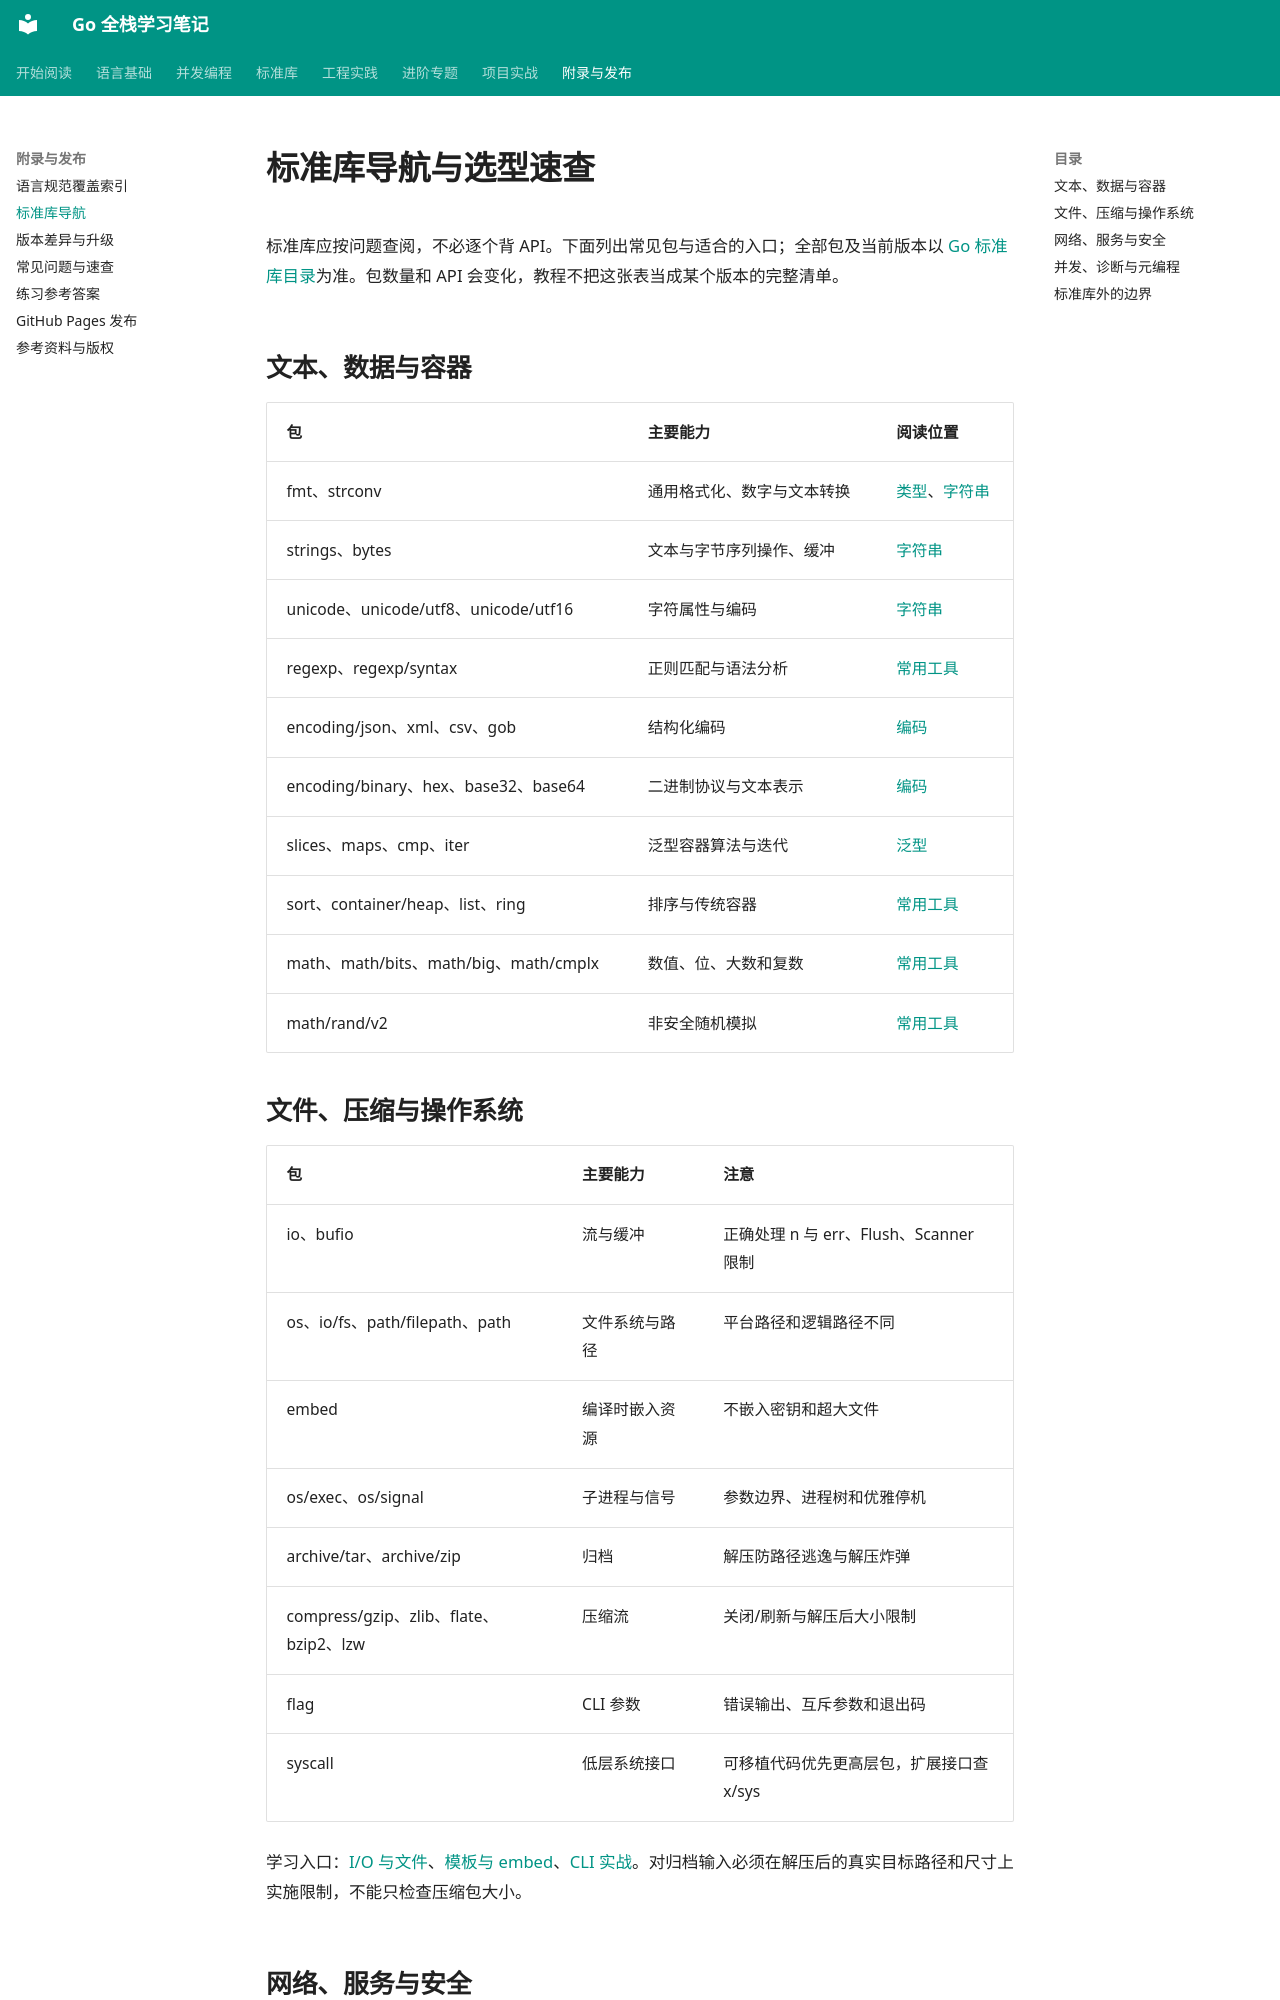

repository: 01reportplus/golang-tutorial · page: appendix/stdlib-index/index.html · generator: mkdocs

# 标准库导航与选型速查

标准库应按问题查阅，不必逐个背 API。下面列出常见包与适合的入口；全部包及当前版本以 [Go 标准库目录](https://pkg.go.dev/std)为准。包数量和 API 会变化，教程不把这张表当成某个版本的完整清单。

## 文本、数据与容器

| 包 | 主要能力 | 阅读位置 |
| --- | --- | --- |
| fmt、strconv | 通用格式化、数字与文本转换 | [类型](../language/types.md)、[字符串](../language/strings.md) |
| strings、bytes | 文本与字节序列操作、缓冲 | [字符串](../language/strings.md) |
| unicode、unicode/utf8、unicode/utf16 | 字符属性与编码 | [字符串](../language/strings.md) |
| regexp、regexp/syntax | 正则匹配与语法分析 | [常用工具](../stdlib/utilities.md) |
| encoding/json、xml、csv、gob | 结构化编码 | [编码](../stdlib/encoding.md) |
| encoding/binary、hex、base32、base64 | 二进制协议与文本表示 | [编码](../stdlib/encoding.md) |
| slices、maps、cmp、iter | 泛型容器算法与迭代 | [泛型](../language/generics.md) |
| sort、container/heap、list、ring | 排序与传统容器 | [常用工具](../stdlib/utilities.md) |
| math、math/bits、math/big、math/cmplx | 数值、位、大数和复数 | [常用工具](../stdlib/utilities.md) |
| math/rand/v2 | 非安全随机模拟 | [常用工具](../stdlib/utilities.md) |

## 文件、压缩与操作系统

| 包 | 主要能力 | 注意 |
| --- | --- | --- |
| io、bufio | 流与缓冲 | 正确处理 n 与 err、Flush、Scanner 限制 |
| os、io/fs、path/filepath、path | 文件系统与路径 | 平台路径和逻辑路径不同 |
| embed | 编译时嵌入资源 | 不嵌入密钥和超大文件 |
| os/exec、os/signal | 子进程与信号 | 参数边界、进程树和优雅停机 |
| archive/tar、archive/zip | 归档 | 解压防路径逃逸与解压炸弹 |
| compress/gzip、zlib、flate、bzip2、lzw | 压缩流 | 关闭/刷新与解压后大小限制 |
| flag | CLI 参数 | 错误输出、互斥参数和退出码 |
| syscall | 低层系统接口 | 可移植代码优先更高层包，扩展接口查 x/sys |

学习入口：[I/O 与文件](../stdlib/io-files.md)、[模板与 embed](../stdlib/templates.md)、[CLI 实战](../projects/cli.md)。对归档输入必须在解压后的真实目标路径和尺寸上实施限制，不能只检查压缩包大小。
